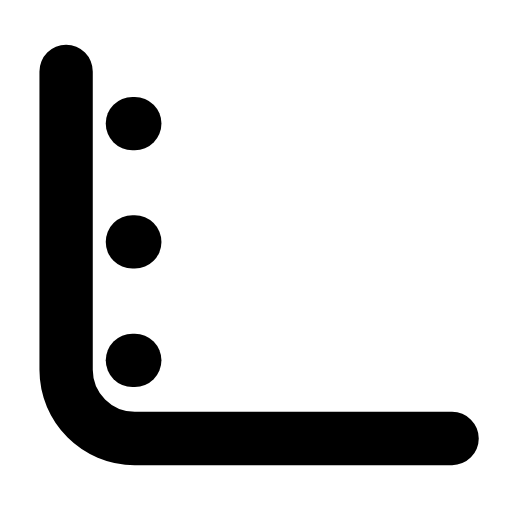
t = 0.00 s
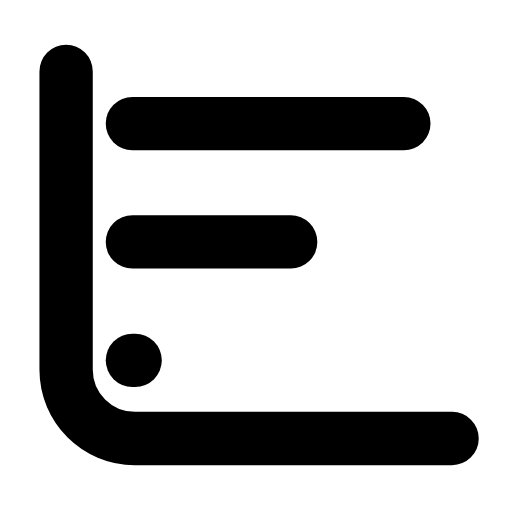
t = 0.27 s
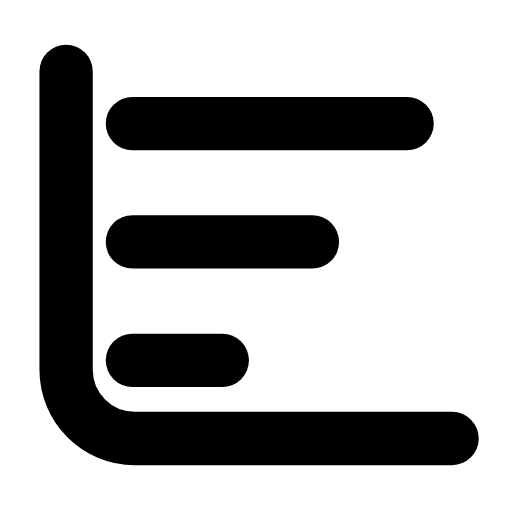
t = 0.57 s
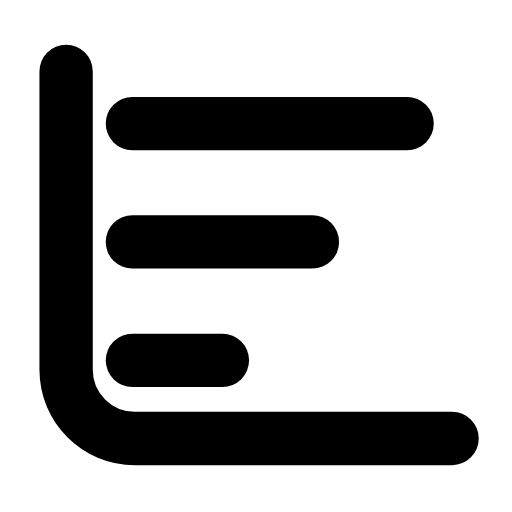
t = 0.84 s
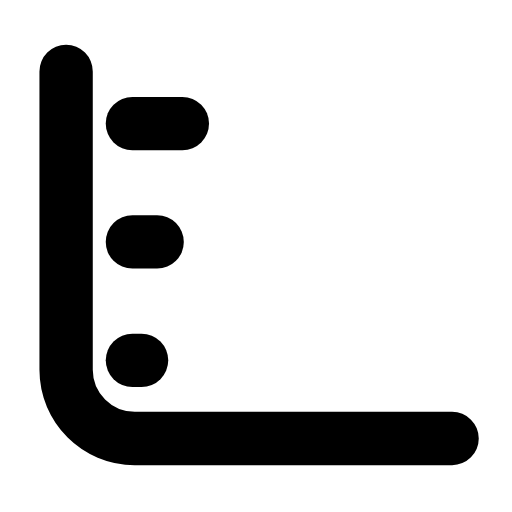
t = 1.14 s
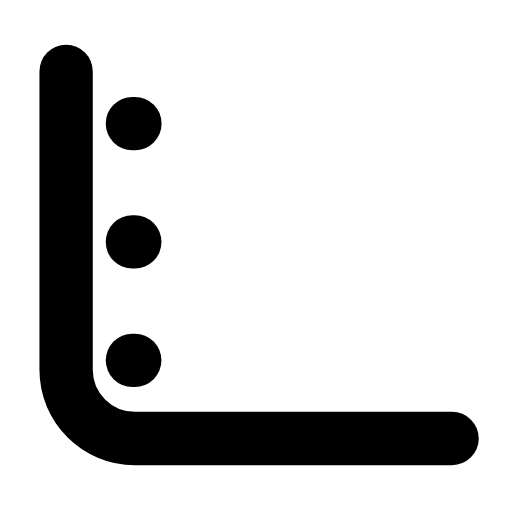
t = 1.43 s

The animated SVG that drew these frames (rendered in a browser with its animation timeline set to each time). Animation: 3 SMIL elements (animate=3); one cycle of 1.70 s, repeats indefinitely.

<svg xmlns="http://www.w3.org/2000/svg" width="24" height="24" viewBox="0 0 24 24" fill="none"><g transform="translate(-1.341 -1.313) scale(1.11)"><path stroke="currentColor" stroke-width="2.252" stroke-linecap="round" stroke-linejoin="round" fill="none" d="M4 4.2L4 16.8C4 18.4 5.3 19.7 6.9 19.7L20.3 19.7"></path><path stroke="currentColor" stroke-width="2.252" stroke-linecap="round" stroke-linejoin="round" fill="none" d="M6.8 6.4L18.4 6.4"><animate attributeName="d" values="M6.8 6.4h0.1;M6.8 6.4h0.1;M6.8 6.4h11.6;M6.8 6.4h11.6;M6.8 6.4h0.1;M6.8 6.4h0.1;M6.8 6.4h0.1" keyTimes="0;0.0225;0.2475;0.6;0.885;0.9;1" dur="1.7s" repeatCount="indefinite" calcMode="spline" keySplines="0.16 1 0.3 1;0.16 1 0.3 1;0.16 1 0.3 1;0.16 1 0.3 1;0.16 1 0.3 1;0.16 1 0.3 1"/></path><path stroke="currentColor" stroke-width="2.252" stroke-linecap="round" stroke-linejoin="round" fill="none" d="M6.8 11.4L14.4 11.4"><animate attributeName="d" values="M6.8 11.4h0.1;M6.8 11.4h0.1;M6.8 11.4h7.6;M6.8 11.4h7.6;M6.8 11.4h0.1;M6.8 11.4h0.1;M6.8 11.4h0.1" keyTimes="0;0.09;0.315;0.6;0.84;0.9;1" dur="1.7s" repeatCount="indefinite" calcMode="spline" keySplines="0.16 1 0.3 1;0.16 1 0.3 1;0.16 1 0.3 1;0.16 1 0.3 1;0.16 1 0.3 1;0.16 1 0.3 1"/></path><path stroke="currentColor" stroke-width="2.252" stroke-linecap="round" stroke-linejoin="round" fill="none" d="M6.8 16.4L10.6 16.4"><animate attributeName="d" values="M6.8 16.4h0.1;M6.8 16.4h0.1;M6.8 16.4h3.8;M6.8 16.4h3.8;M6.8 16.4h0.1;M6.8 16.4h0.1;M6.8 16.4h0.1" keyTimes="0;0.1575;0.3825;0.6;0.795;0.9;1" dur="1.7s" repeatCount="indefinite" calcMode="spline" keySplines="0.16 1 0.3 1;0.16 1 0.3 1;0.16 1 0.3 1;0.16 1 0.3 1;0.16 1 0.3 1;0.16 1 0.3 1"/></path></g></svg>
